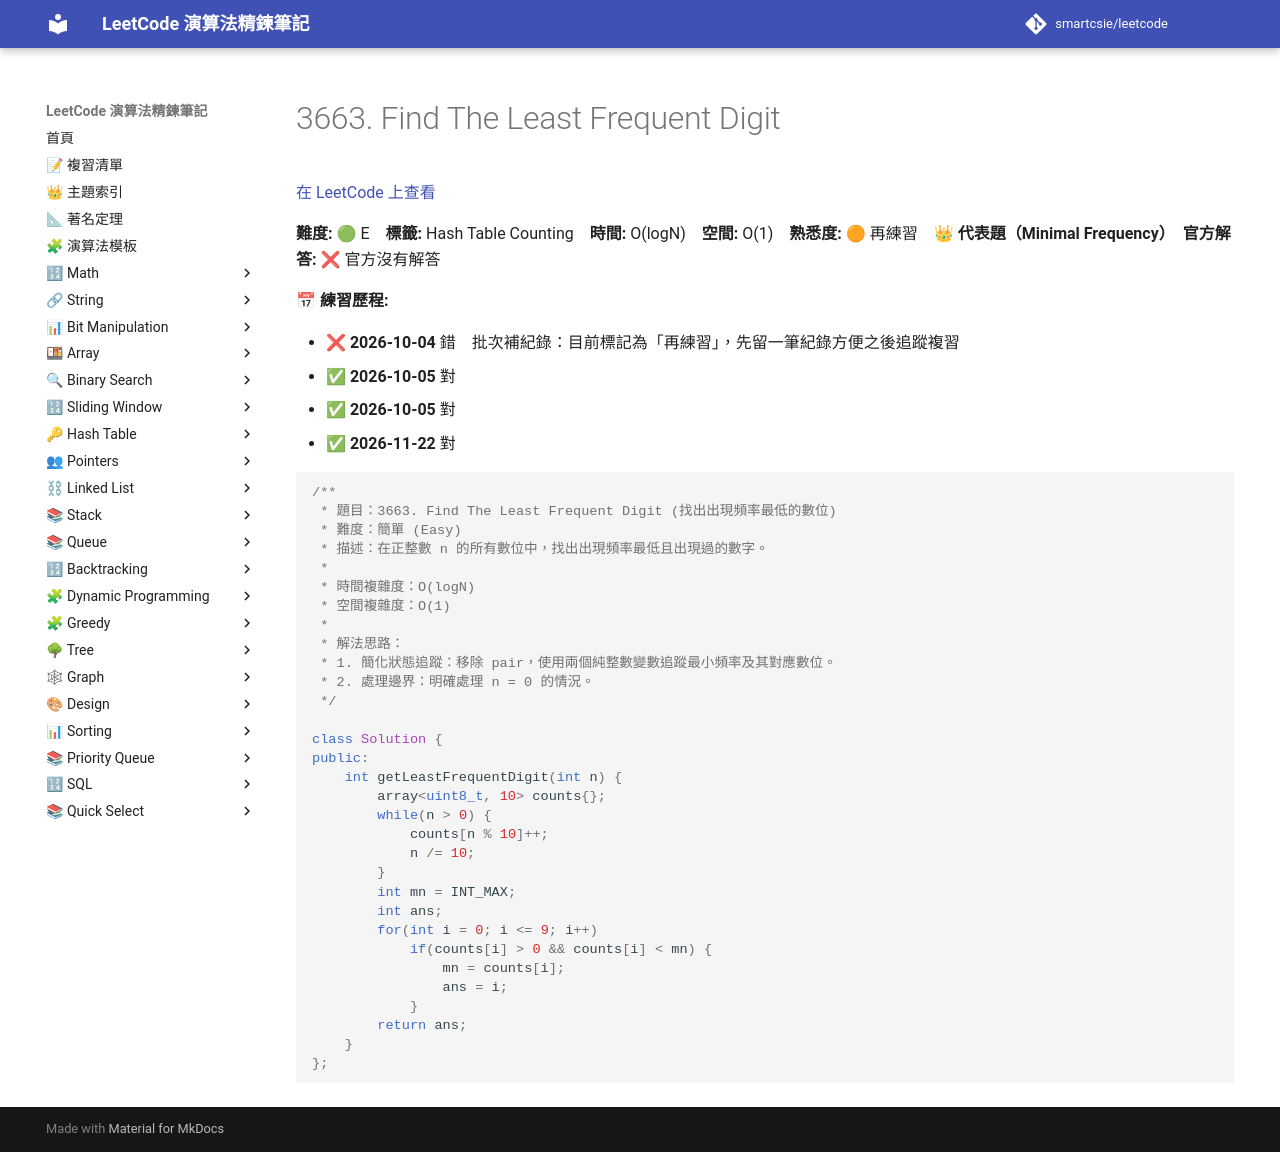

repository: smartcsie/leetcode · page: problems/3663/index.html · generator: mkdocs

# 3663. Find The Least Frequent Digit

[在 LeetCode 上查看](https://leetcode.com/problems/find-the-least-frequent-digit/)

**難度:** 🟢 E　**標籤:** Hash Table Counting　**時間:** O(logN)　**空間:** O(1)　**熟悉度:** 🟠 再練習　👑 **代表題（Minimal Frequency）**　**官方解答:** ❌ 官方沒有解答

**📅 練習歷程:**

- ❌ **2026-10-04** 錯　批次補紀錄：目前標記為「再練習」，先留一筆紀錄方便之後追蹤複習
- ✅ **2026-10-05** 對
- ✅ **2026-10-05** 對
- ✅ **2026-11-22** 對

```cpp
/**
 * 題目：3663. Find The Least Frequent Digit (找出出現頻率最低的數位)
 * 難度：簡單 (Easy)
 * 描述：在正整數 n 的所有數位中，找出出現頻率最低且出現過的數字。
 *
 * 時間複雜度：O(logN)
 * 空間複雜度：O(1)
 *
 * 解法思路：
 * 1. 簡化狀態追蹤：移除 pair，使用兩個純整數變數追蹤最小頻率及其對應數位。
 * 2. 處理邊界：明確處理 n = 0 的情況。
 */

class Solution {
public:
    int getLeastFrequentDigit(int n) {
        array<uint8_t, 10> counts{};
        while(n > 0) {
            counts[n % 10]++;
            n /= 10;
        }
        int mn = INT_MAX;
        int ans;
        for(int i = 0; i <= 9; i++) 
            if(counts[i] > 0 && counts[i] < mn) {
                mn = counts[i];
                ans = i;
            }
        return ans;
    }
};
```
